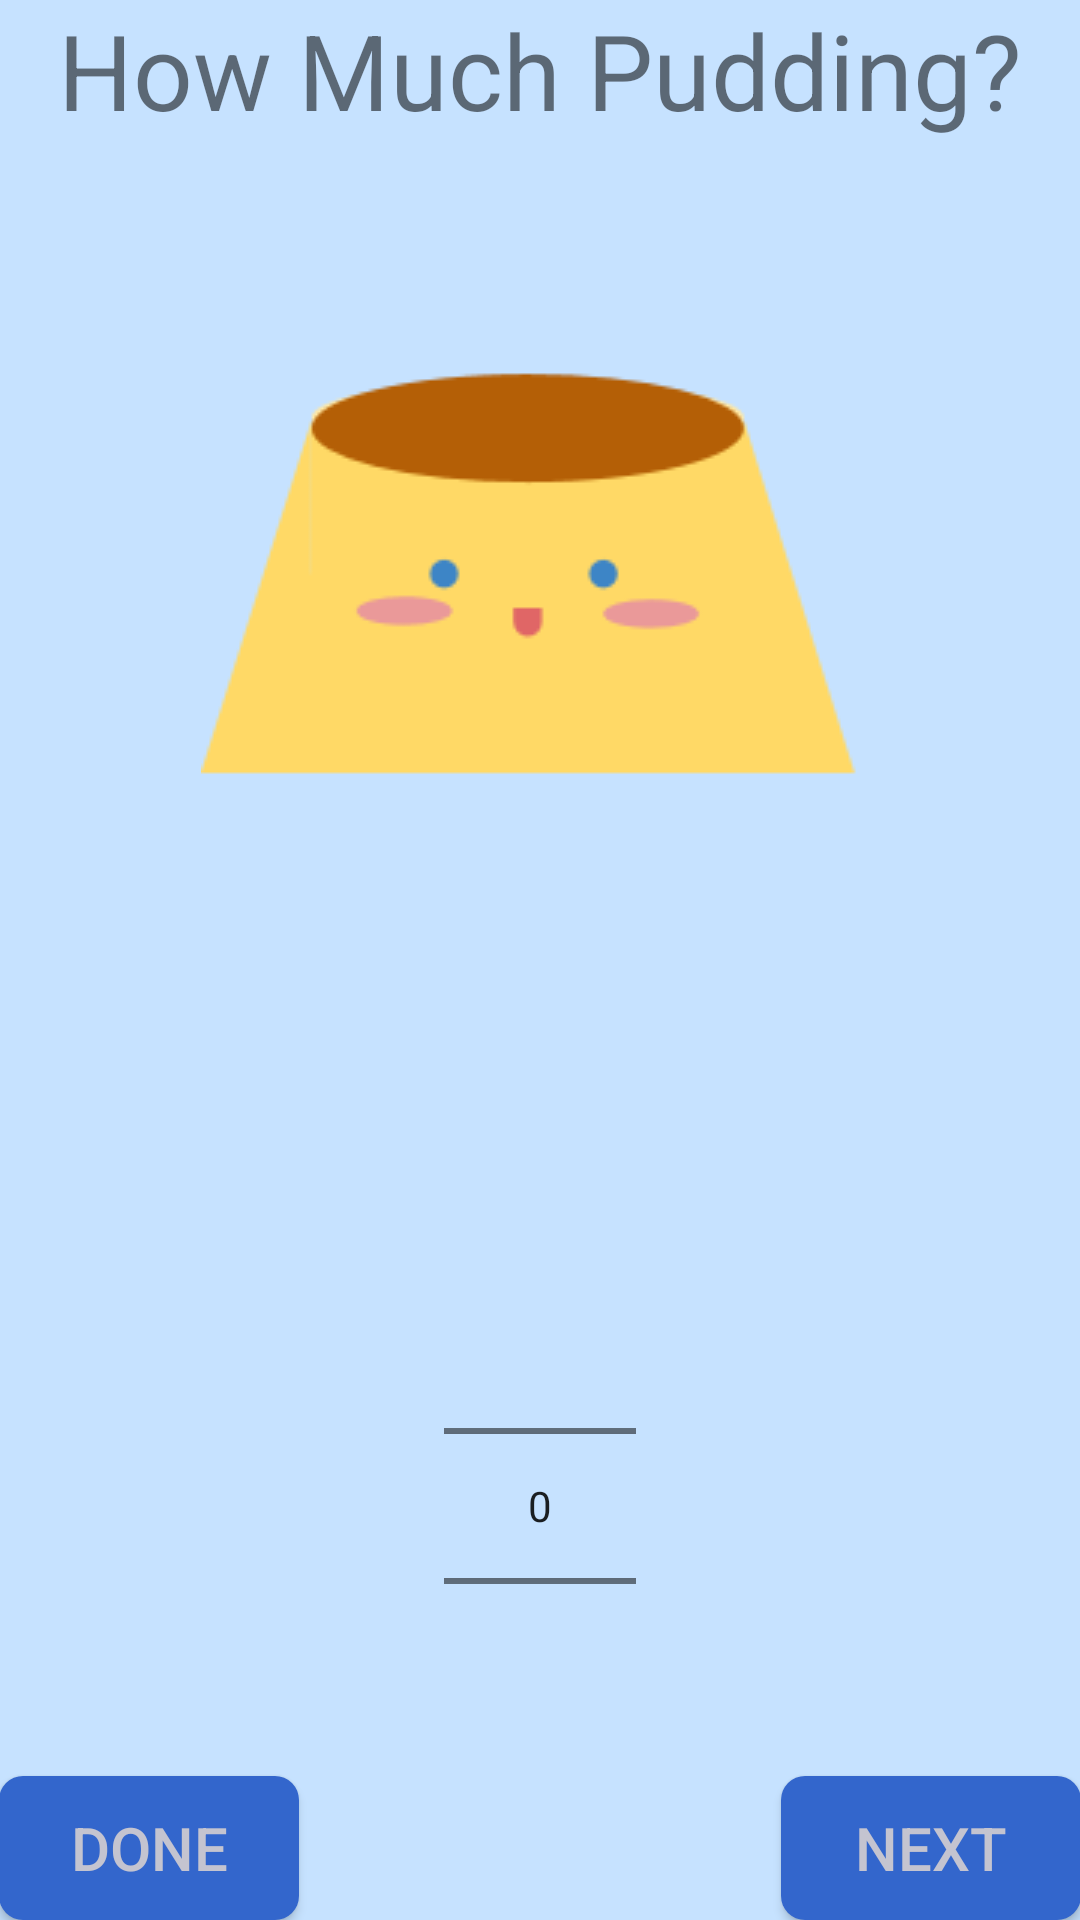

Reconstruct the res/layout file that produces this screen, plus the resources it refers to.
<!-- AndroidManifest.xml: application theme AppTheme -->
<!-- res/layout/activity_pudding.xml -->
<RelativeLayout xmlns:android="http://schemas.android.com/apk/res/android"
    xmlns:tools="http://schemas.android.com/tools" android:layout_width="match_parent"
    android:layout_height="match_parent" android:paddingLeft="@dimen/activity_horizontal_margin"
    android:paddingRight="@dimen/activity_horizontal_margin"
    android:paddingTop="@dimen/activity_vertical_margin"
    android:paddingBottom="@dimen/activity_vertical_margin"
    android:background="#C6E2FF"
    tools:context="com.example.tacotruck.sushigo.PuddingActivity">

    <TextView android:text="How Much Pudding?" android:layout_width="wrap_content"
        android:layout_height="wrap_content"
        android:layout_alignParentTop="true"
        android:layout_centerHorizontal="true"
        android:textSize="35dp"
        android:id="@+id/textView" />

    <ImageView
        android:layout_width="wrap_content"
        android:layout_height="wrap_content"
        android:id="@+id/imageView"
        android:src="@drawable/pudding"
        android:layout_below="@+id/textView"
        android:layout_centerHorizontal="true"
        android:layout_marginTop="70dp" />

    
        
        
        
        
        
        
        
        

    <NumberPicker
        android:layout_width="wrap_content"
        android:layout_height="wrap_content"
        android:id="@+id/numberPicker"
        android:layout_above="@+id/button7"
        android:layout_centerHorizontal="true" />

    <Button
        style="?android:attr/buttonStyleSmall"
        android:layout_width="wrap_content"
        android:layout_height="wrap_content"
        android:text="Next"
        android:textSize="20dp"
        android:id="@+id/button4"
        android:layout_alignParentBottom="true"
        android:layout_alignParentEnd="true"
        android:textColor="#C4C4D0"
        android:background="@drawable/rounded_button_states"
        android:minWidth="100dp" />

    <Button
        android:layout_width="wrap_content"
        android:layout_height="wrap_content"
        android:text="Done"
        android:textSize="20dp"
        android:id="@+id/button7"
        android:background="@drawable/rounded_button_states"
        android:minWidth="100dp"
        android:textColor="#C4C4D0"
        android:onClick="viewMainActivity"
        android:layout_alignParentBottom="true"
        android:layout_alignParentStart="true" />
</RelativeLayout>
<!-- resources referenced by this layout -->
<resources>
  <!-- drawable pudding: png bitmap (drawable, 3499 bytes) -->
  <!-- drawable rounded_button_states (drawable) -->
  <?xml version="1.0" encoding="utf-8"?>
  <selector xmlns:android="http://schemas.android.com/apk/res/android">
      <item android:drawable="@drawable/rounded_button_pressed" android:state_focused="true" android:state_pressed="true"/>
      <item android:drawable="@drawable/rounded_button_pressed" android:state_focused="false" android:state_pressed="true"/>
      <item android:drawable="@drawable/rounded_button_pressed" android:state_focused="true"/>
      <item android:drawable="@drawable/rounded_button" android:state_focused="false" android:state_pressed="false"/>
  </selector>
  <style name="AppTheme" parent="Theme.AppCompat.Light.DarkActionBar">
          <item name="android:windowNoTitle">true</item>
          
  
      </style>
  <!-- drawable rounded_button_pressed (drawable) -->
  <?xml version="1.0" encoding="utf-8"?>
  <shape xmlns:android="http://schemas.android.com/apk/res/android"
      android:shape="rectangle">
      <corners android:radius="8dip"/>
      <solid android:color="#3366CC" />
      <stroke android:width="5px" android:color="@android:color/holo_green_dark" />
  </shape>
      
  <!-- drawable rounded_button (drawable) -->
  <?xml version="1.0" encoding="utf-8"?>
  <shape xmlns:android="http://schemas.android.com/apk/res/android"
  android:shape="rectangle">
  <corners android:radius="8dip"/>
  <solid android:color="#3366CC" />
  </shape>
</resources>
